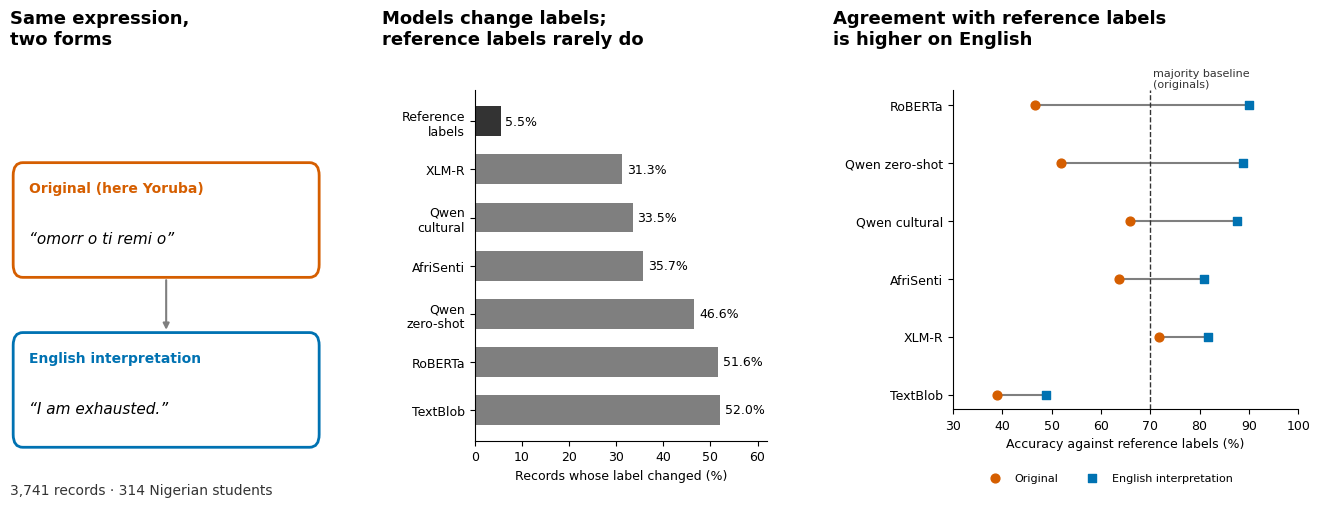

Write the Python code that produced this figure.
"""Graphical abstract for the CSL submission. Numbers from Tables 6 and A.2 (harmonised reference labels)."""
import matplotlib; matplotlib.use("Agg")
import matplotlib.pyplot as plt
from matplotlib.patches import FancyBboxPatch
plt.rcParams.update({"font.family": "DejaVu Sans", "font.size": 9})
O, E, G = "#D55E00", "#0072B2", "#7F7F7F"
fig = plt.figure(figsize=(13.28, 5.31), dpi=200)
# panel 1: design
ax = fig.add_axes([0.01, 0.06, 0.24, 0.80]); ax.axis("off"); ax.set_xlim(0, 1); ax.set_ylim(0, 1)
fig.text(0.01, 0.90, "Same expression,\ntwo forms", fontsize=13, weight="bold", va="bottom")
def box(y, title, text, c):
    ax.add_patch(FancyBboxPatch((0.02, y), 0.94, 0.25, boxstyle="round,pad=0.01,rounding_size=0.03", fc="white", ec=c, lw=2))
    ax.text(0.06, y + 0.19, title, color=c, weight="bold", fontsize=10)
    ax.text(0.06, y + 0.07, text, fontsize=11, style="italic")
box(0.52, "Original (here Yoruba)", "“omorr o ti remi o”", O)
box(0.12, "English interpretation", "“I am exhausted.”", E)
ax.annotate("", xy=(0.49, 0.38), xytext=(0.49, 0.51), arrowprops=dict(arrowstyle="-|>", color=G, lw=1.5))
ax.text(0.0, 0.0, "3,741 records · 314 Nigerian students", fontsize=10, color="#333")
# panel 2: stability
ax2 = fig.add_axes([0.36, 0.16, 0.22, 0.66])
names = ["Reference\nlabels", "XLM-R", "Qwen\ncultural", "AfriSenti", "Qwen\nzero-shot", "RoBERTa", "TextBlob"]
vals = [5.5, 31.3, 33.5, 35.7, 46.6, 51.6, 52.0]
cols = ["#333333"] + [G] * 6
ax2.barh(range(7)[::-1], vals, color=cols, height=0.62)
for i, v in zip(range(7)[::-1], vals): ax2.text(v + 1, i, f"{v:.1f}%", va="center", fontsize=9)
ax2.set_yticks(range(7)[::-1], names, fontsize=9); ax2.set_xlim(0, 62)
ax2.set_xlabel("Records whose label changed (%)")
for s in ["top", "right"]: ax2.spines[s].set_visible(False)
fig.text(0.29, 0.90, "Models change labels;\nreference labels rarely do", fontsize=13, weight="bold", va="bottom")
# panel 3: accuracy
ax3 = fig.add_axes([0.72, 0.22, 0.26, 0.60])
sys_ = ["RoBERTa", "Qwen zero-shot", "Qwen cultural", "AfriSenti", "XLM-R", "TextBlob"]
o = [46.7, 51.9, 66.0, 63.6, 71.8, 38.9]; e = [90.1, 88.9, 87.5, 80.9, 81.7, 48.8]
ys = range(6)[::-1]
for y, a, b in zip(ys, o, e):
    ax3.plot([a, b], [y, y], color=G, lw=1.5, zorder=1)
ax3.scatter(o, list(ys), color=O, s=40, zorder=2, label="Original")
ax3.scatter(e, list(ys), color=E, marker="s", s=40, zorder=2, label="English interpretation")
ax3.axvline(70.0, color="#333", ls="--", lw=1); ax3.text(70.6, 5.45, "majority baseline\n(originals)", fontsize=8, color="#333", va="center")
ax3.set_yticks(list(ys), sys_, fontsize=9); ax3.set_xlim(30, 100)
ax3.set_xlabel("Accuracy against reference labels (%)")
for s in ["top", "right"]: ax3.spines[s].set_visible(False)
ax3.legend(loc="upper center", bbox_to_anchor=(0.45, -0.17), ncol=2, fontsize=8, frameon=False)
fig.text(0.63, 0.90, "Agreement with reference labels\nis higher on English", fontsize=13, weight="bold", va="bottom")
fig.savefig("graphical_abstract.pdf"); fig.savefig("graphical_abstract.tiff", dpi=200, pil_kwargs={"compression": "tiff_lzw"}); fig.savefig("graphical_abstract.png", dpi=200)
print("saved")
